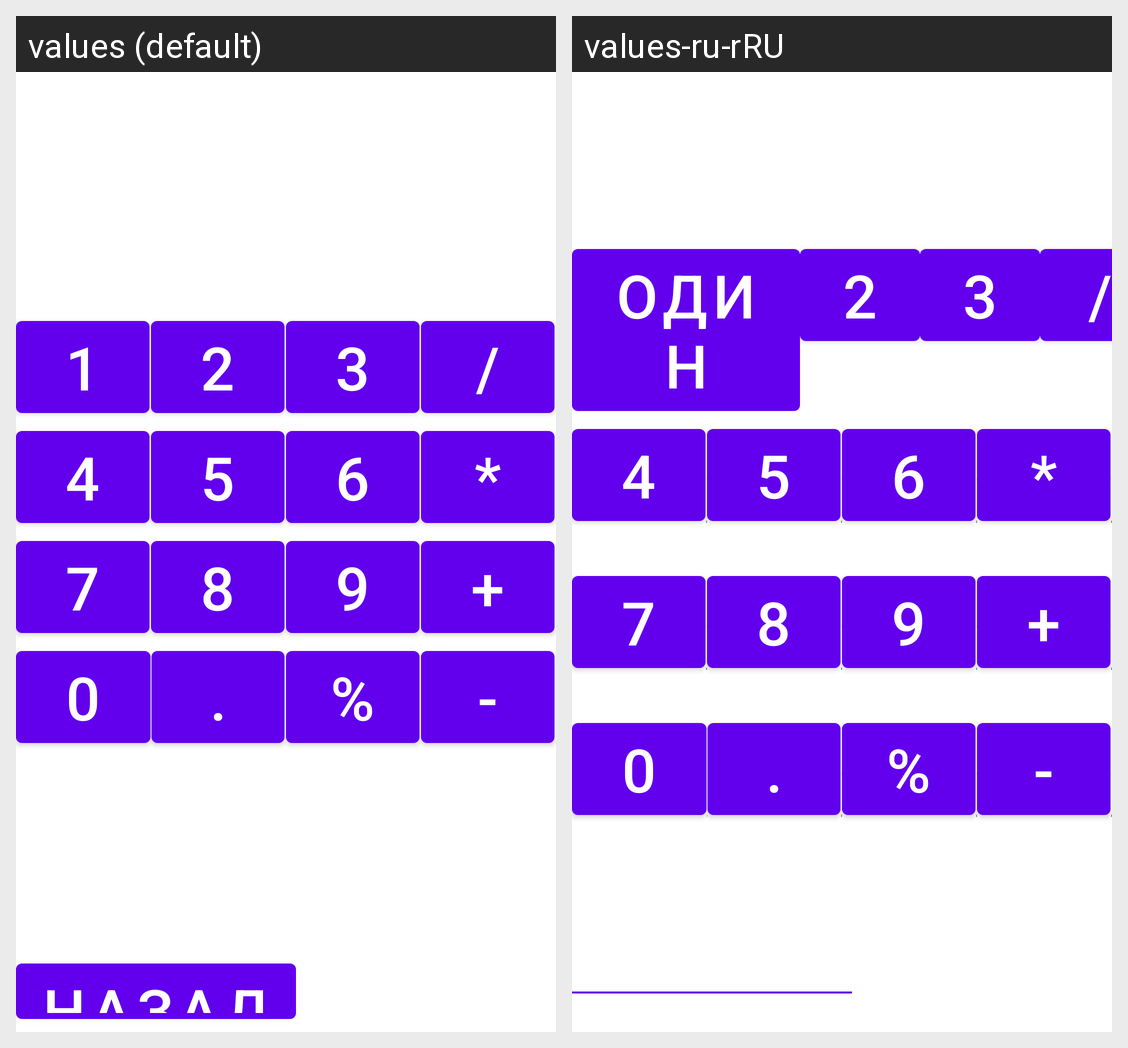

Strings drawn on this Android screen and how each of the app's shown locales translates them:
Android screen res/layout/activity_layo.xml rendered under 2 locales, left to right: values (default), values-ru-rRU. Device: Nexus 5 (rendered at 1080×1920; each locale shown at half size, 540×960, under a caption strip naming it); theme Theme.Myhomework.
Strings drawn on this screen, with the default value and each locale's value (text and hints the layout hard-codes, and strings that could not be matched under every locale, appear in the picture but are not listed):

_1
  values: 1
  values-ru-rRU: один

_0
  values: 0
  values-ru-rRU: ноль

two
  values: 2
  values-ru-rRU: 2

three
  values: 3
  values-ru-rRU: 3

delete
  values: /
  values-ru-rRU: /

four
  values: 4
  values-ru-rRU: 4

five
  values: 5
  values-ru-rRU: 5

six
  values: 6
  values-ru-rRU: 6

mnj
  values: *
  values-ru-rRU: *

seven
  values: 7
  values-ru-rRU: 7

eight
  values: 8
  values-ru-rRU: 8

nine
  values: 9
  values-ru-rRU: 9

pls
  values: +
  values-ru-rRU: +

nol
  values: 0
  values-ru-rRU: 0

tchk
  values: .
  values-ru-rRU: .

prc
  values: %
  values-ru-rRU: %
